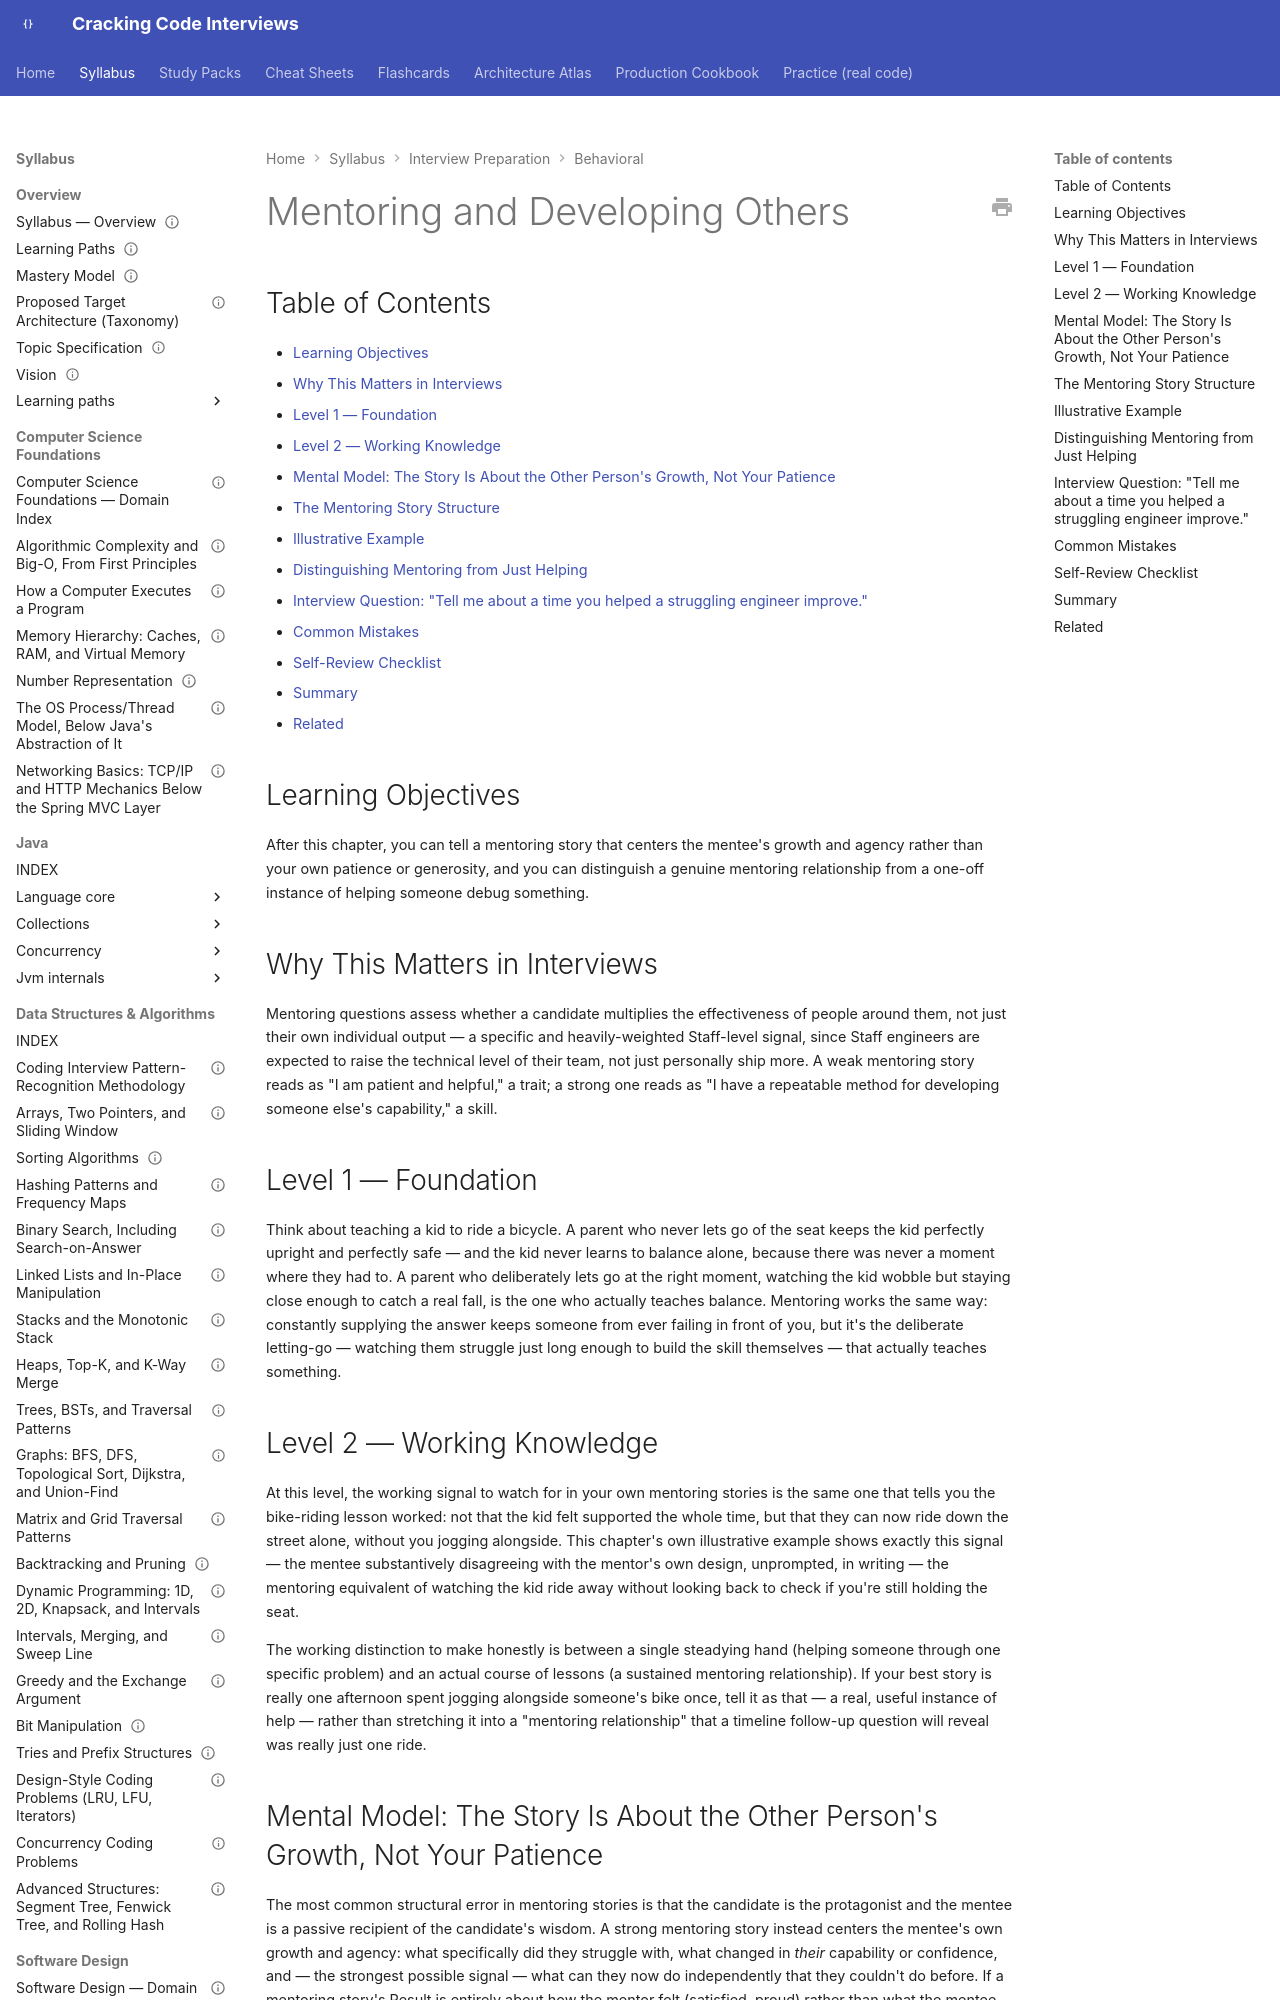

repository: JuanMelendres/cracking-code-interviews · page: syllabus/20-interview-preparation/behavioral/07-mentoring-and-developing-others/index.html · generator: mkdocs

---
title: "Mentoring and Developing Others"
slug: mentoring-and-developing-others
document_type: behavioral-handbook-chapter
domain: 20-interview-preparation/behavioral
status: draft
version: 1.1
last_updated: 2026-09-21
source_history:
  - behavioral-handbook/07-mentoring-and-developing-others.md
topic_id: T-1507
mastery_levels_covered:
  - L1
  - L2
  - L3
  - L4
difficulty:
  - intermediate
target_levels:
  - senior
  - staff
prerequisites:
  - 01-star-framework-and-delivery.md
related:
  - 08-failure-and-learning-narratives.md
  - underperformance-and-difficult-feedback-narratives.md
official_references: []
---

# Mentoring and Developing Others

## Table of Contents

- [Learning Objectives](#learning-objectives)
- [Why This Matters in Interviews](#why-this-matters-in-interviews)
- [Level 1 — Foundation](#level-1-foundation)
- [Level 2 — Working Knowledge](#level-2-working-knowledge)
- [Mental Model: The Story Is About the Other Person's Growth, Not Your Patience](#mental-model-the-story-is-about-the-other-persons-growth-not-your-patience)
- [The Mentoring Story Structure](#the-mentoring-story-structure)
- [Illustrative Example](#illustrative-example)
- [Distinguishing Mentoring from Just Helping](#distinguishing-mentoring-from-just-helping)
- [Interview Question: "Tell me about a time you helped a struggling engineer improve."](#interview-question-tell-me-about-a-time-you-helped-a-struggling-engineer-improve)
- [Common Mistakes](#common-mistakes)
- [Self-Review Checklist](#self-review-checklist)
- [Summary](#summary)
- [Related](#related)
